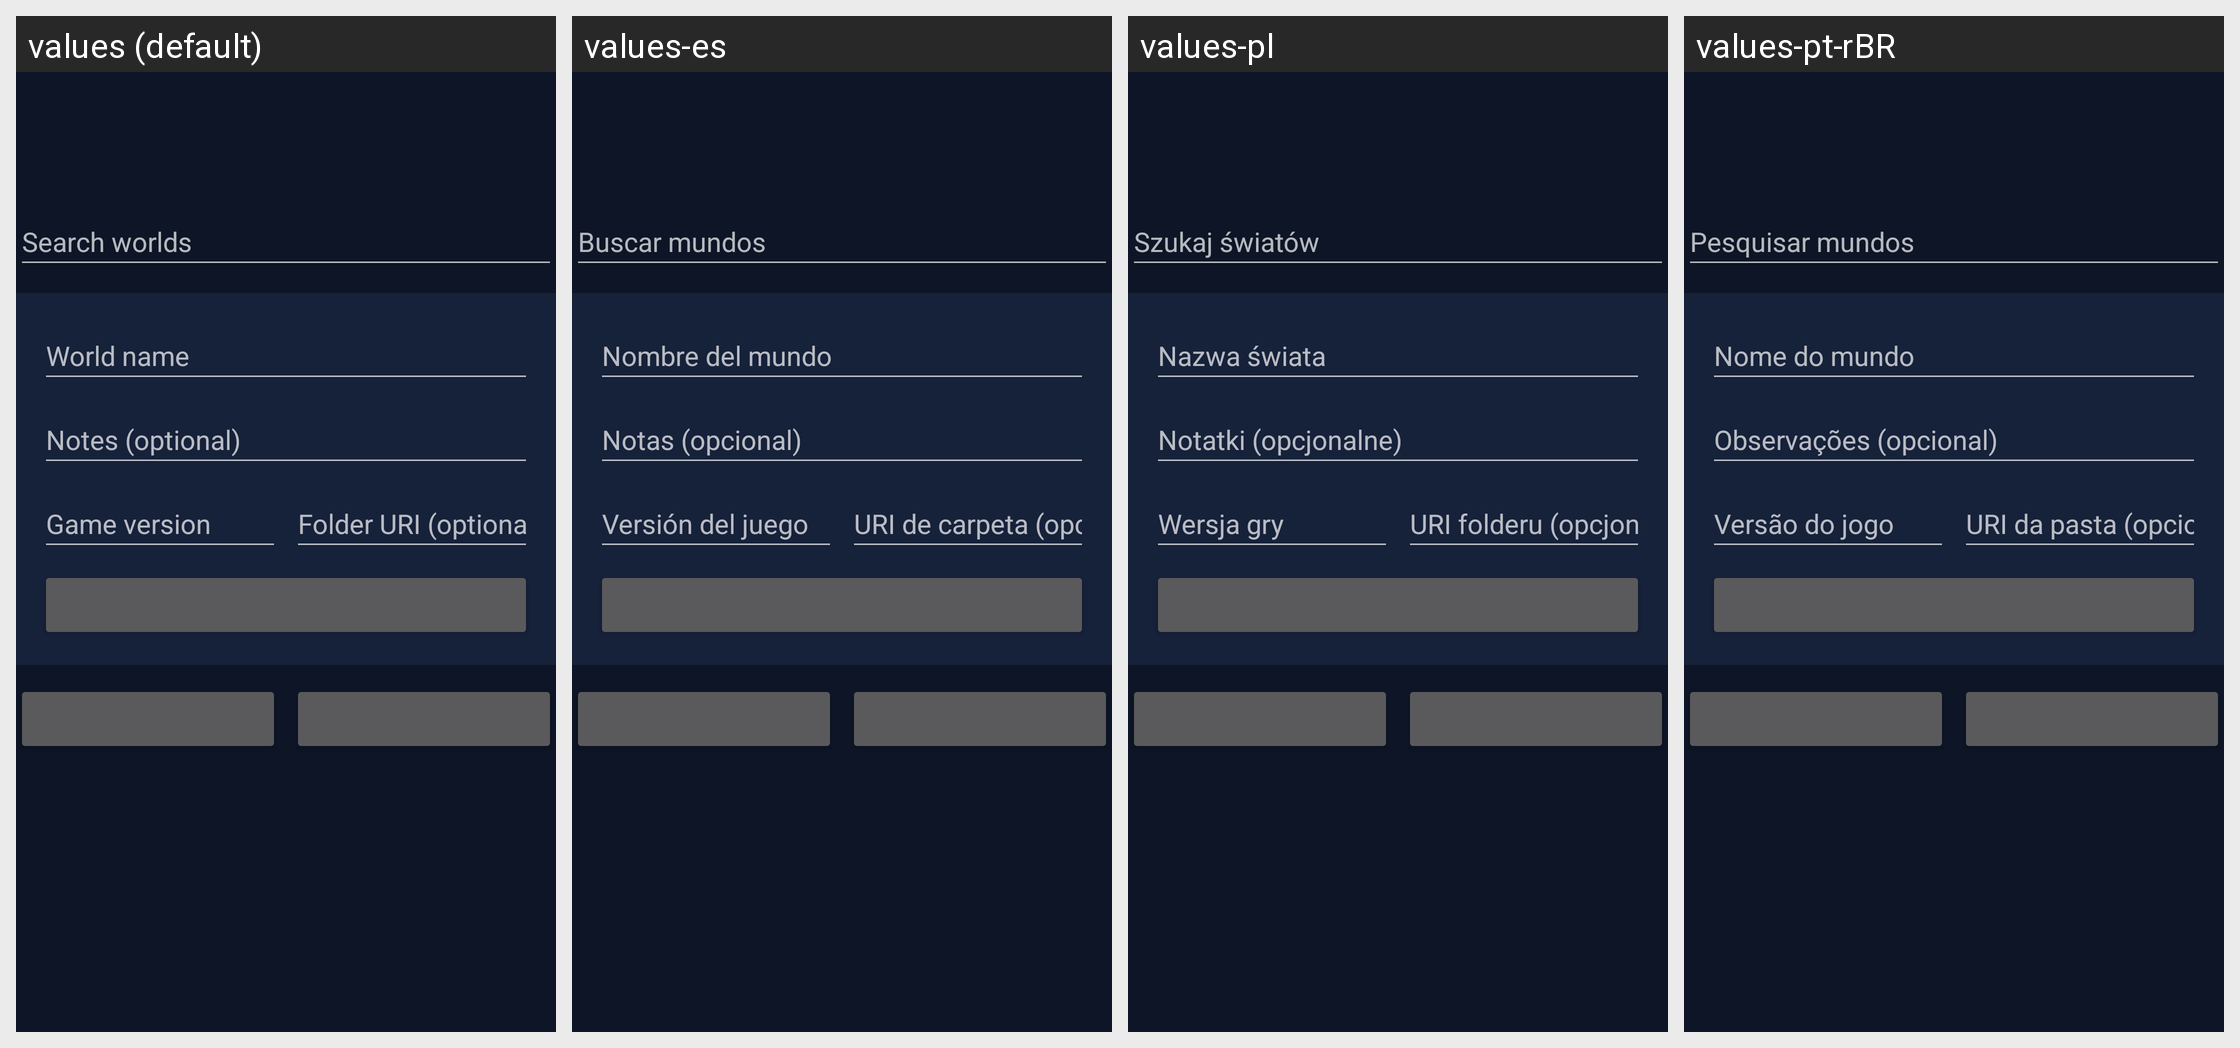

Strings drawn on this Android screen and how each of the app's shown locales translates them:
Android screen res/layout/fragment_worlds.xml rendered under 4 locales, left to right: values (default), values-es, values-pl, values-pt-rBR. Device: Nexus 5 (rendered at 1080×1920; each locale shown at half size, 540×960, under a caption strip naming it); theme Theme.Xykell.
Other locales in the repository, not shown: values-de, values-fr, values-ru, values-tr.
Strings drawn on this screen, with the default value and each locale's value (text and hints the layout hard-codes, and strings that could not be matched under every locale, appear in the picture but are not listed):

worlds_search_hint
  values: Search worlds
  values-es: Buscar mundos
  values-pl: Szukaj światów
  values-pt-rBR: Pesquisar mundos

worlds_name_hint
  values: World name
  values-es: Nombre del mundo
  values-pl: Nazwa świata
  values-pt-rBR: Nome do mundo

worlds_notes_hint
  values: Notes (optional)
  values-es: Notas (opcional)
  values-pl: Notatki (opcjonalne)
  values-pt-rBR: Observações (opcional)

worlds_version_hint
  values: Game version
  values-es: Versión del juego
  values-pl: Wersja gry
  values-pt-rBR: Versão do jogo

worlds_path_hint
  values: Folder URI (optional)
  values-es: URI de carpeta (opcional)
  values-pl: URI folderu (opcjonalne)
  values-pt-rBR: URI da pasta (opcional)
